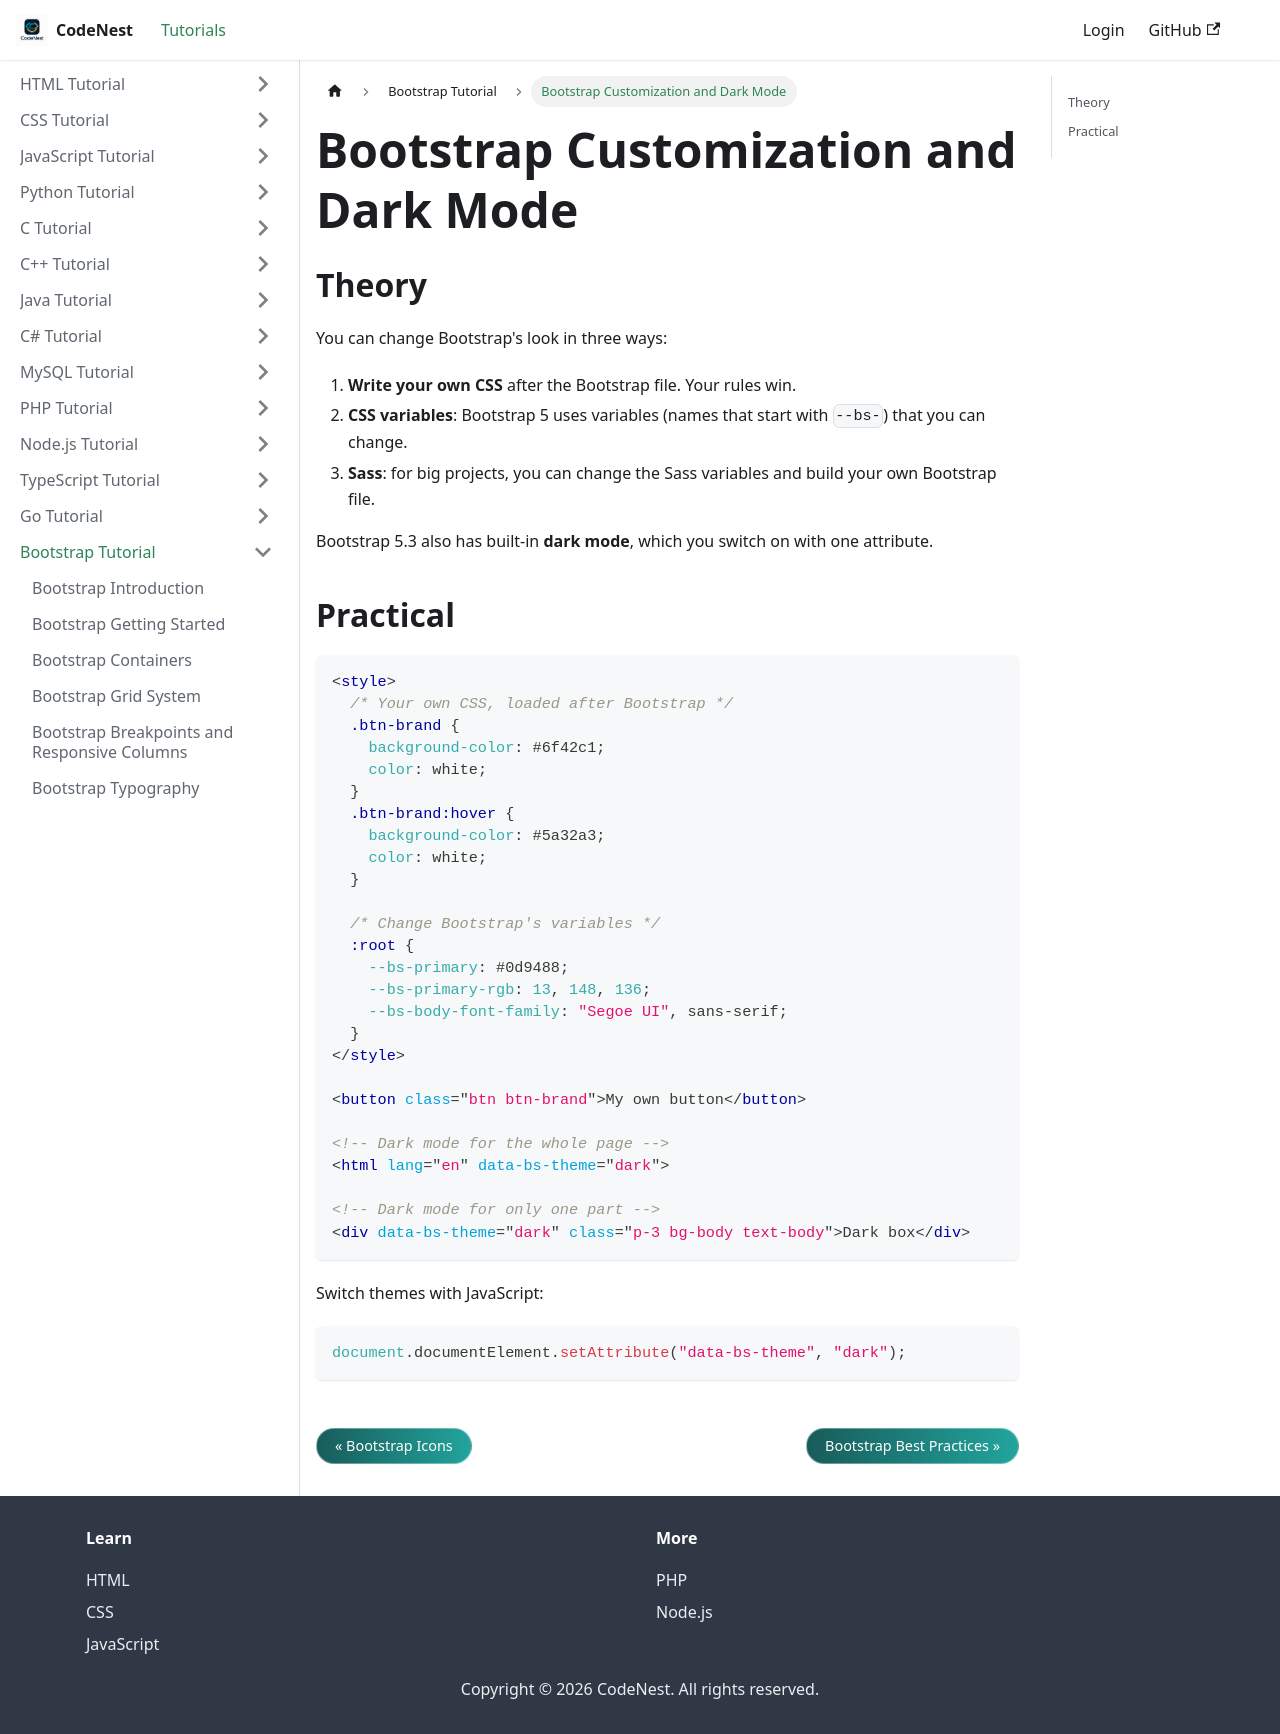

repository: adnankhan112/codenest · page: docs/bootstrap/customization.html · generator: docusaurus

---
title: "Bootstrap Customization and Dark Mode"
sidebar_position: 25
---

# Bootstrap Customization and Dark Mode

## Theory

You can change Bootstrap's look in three ways:

1. **Write your own CSS** after the Bootstrap file. Your rules win.
2. **CSS variables**: Bootstrap 5 uses variables (names that start with `--bs-`) that you can change.
3. **Sass**: for big projects, you can change the Sass variables and build your own Bootstrap file.

Bootstrap 5.3 also has built-in **dark mode**, which you switch on with one attribute.

## Practical

```html
<style>
  /* Your own CSS, loaded after Bootstrap */
  .btn-brand {
    background-color: #6f42c1;
    color: white;
  }
  .btn-brand:hover {
    background-color: #5a32a3;
    color: white;
  }

  /* Change Bootstrap's variables */
  :root {
    --bs-primary: #0d9488;
    --bs-primary-rgb: 13, 148, 136;
    --bs-body-font-family: "Segoe UI", sans-serif;
  }
</style>

<button class="btn btn-brand">My own button</button>

<!-- Dark mode for the whole page -->
<html lang="en" data-bs-theme="dark">

<!-- Dark mode for only one part -->
<div data-bs-theme="dark" class="p-3 bg-body text-body">Dark box</div>
```

Switch themes with JavaScript:

```javascript
document.documentElement.setAttribute("data-bs-theme", "dark");
```
